Image classification data set "Database-for-Traffic-Light-Classification" (Tiago13Silva/Database-for-Traffic-Light-Classification on GitHub). Class labels (3): green light, red light, yellow light.

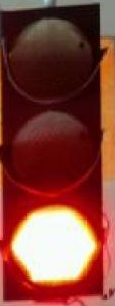
Label: red light

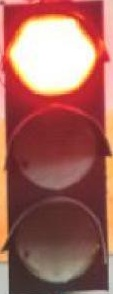
Label: red light

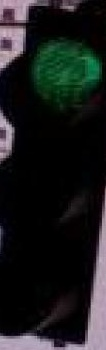
Label: green light

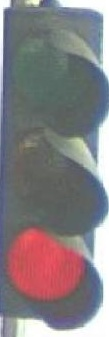
Label: red light

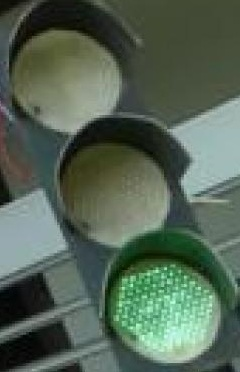
Label: green light

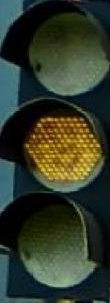
Label: yellow light
